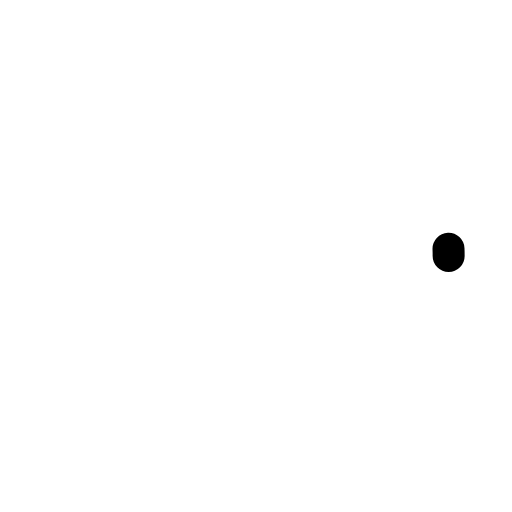
t = 0.00 s
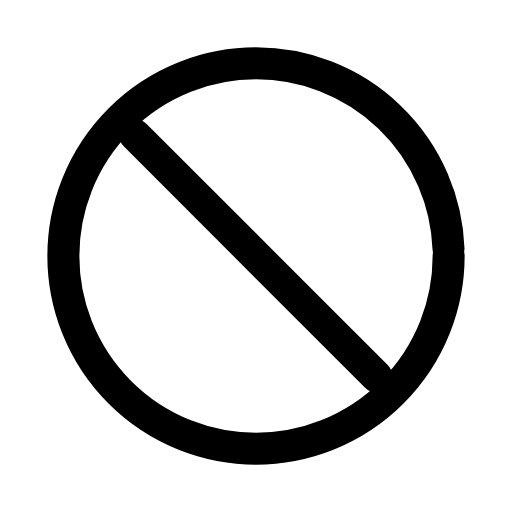
t = 0.26 s
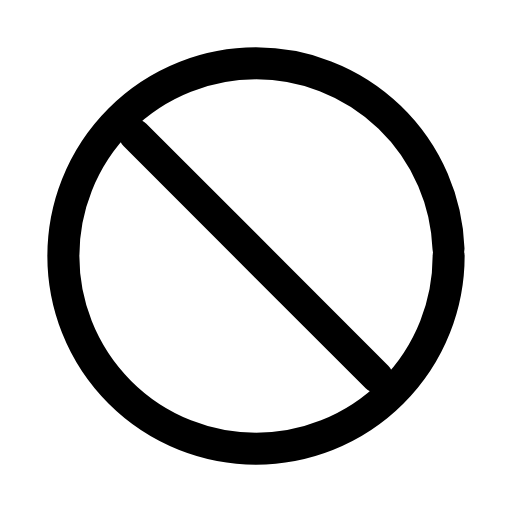
t = 0.50 s
t = 0.73 s: frame unchanged from t = 0.50 s, image omitted
t = 1.02 s: frame unchanged from t = 0.50 s, image omitted
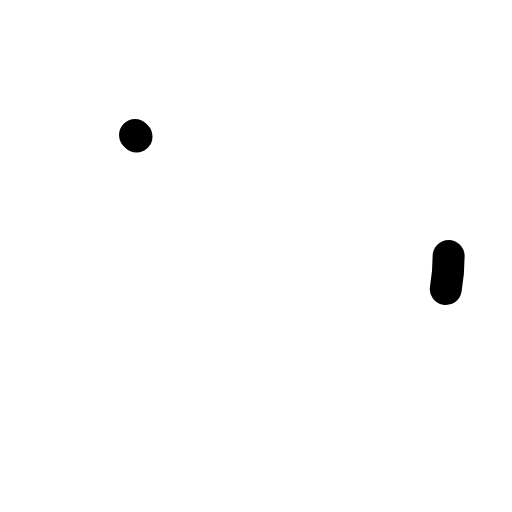
t = 1.26 s

The animated SVG that drew these frames (rendered in a browser with its animation timeline set to each time). Animation: 2 SMIL elements (animate=2); one cycle of 1.50 s, repeats indefinitely.

<svg xmlns="http://www.w3.org/2000/svg" width="24" height="24" viewBox="0 0 24 24" fill="none"><g transform="translate(-0.6 -0.6) scale(1.05)"><circle stroke="currentColor" stroke-width="1.429" stroke-linecap="round" stroke-linejoin="round" fill="none" cx="12" cy="12" r="8.6" pathLength="1" stroke-dasharray="1"><animate attributeName="stroke-dashoffset" values="1;1;0;0;0;0;1;1;1" keyTimes="0;0;0.189;0.45;0.6;0.774;0.9;0.9;1" dur="1.5s" repeatCount="indefinite" calcMode="spline" keySplines="0.16 1 0.3 1;0.16 1 0.3 1;0.16 1 0.3 1;0.16 1 0.3 1;0.16 1 0.3 1;0.16 1 0.3 1;0.16 1 0.3 1;0.16 1 0.3 1"/></circle><line stroke="currentColor" stroke-width="1.429" stroke-linecap="round" stroke-linejoin="round" fill="none" x1="6.6" x2="17.4" y1="6.6" y2="17.4" pathLength="1" stroke-dasharray="1"><animate attributeName="stroke-dashoffset" values="1;1;0;0;0;0;1;1;1" keyTimes="0;0.0315;0.2205;0.45;0.6;0.753;0.879;0.9;1" dur="1.5s" repeatCount="indefinite" calcMode="spline" keySplines="0.16 1 0.3 1;0.16 1 0.3 1;0.16 1 0.3 1;0.16 1 0.3 1;0.16 1 0.3 1;0.16 1 0.3 1;0.16 1 0.3 1;0.16 1 0.3 1"/></line></g></svg>
